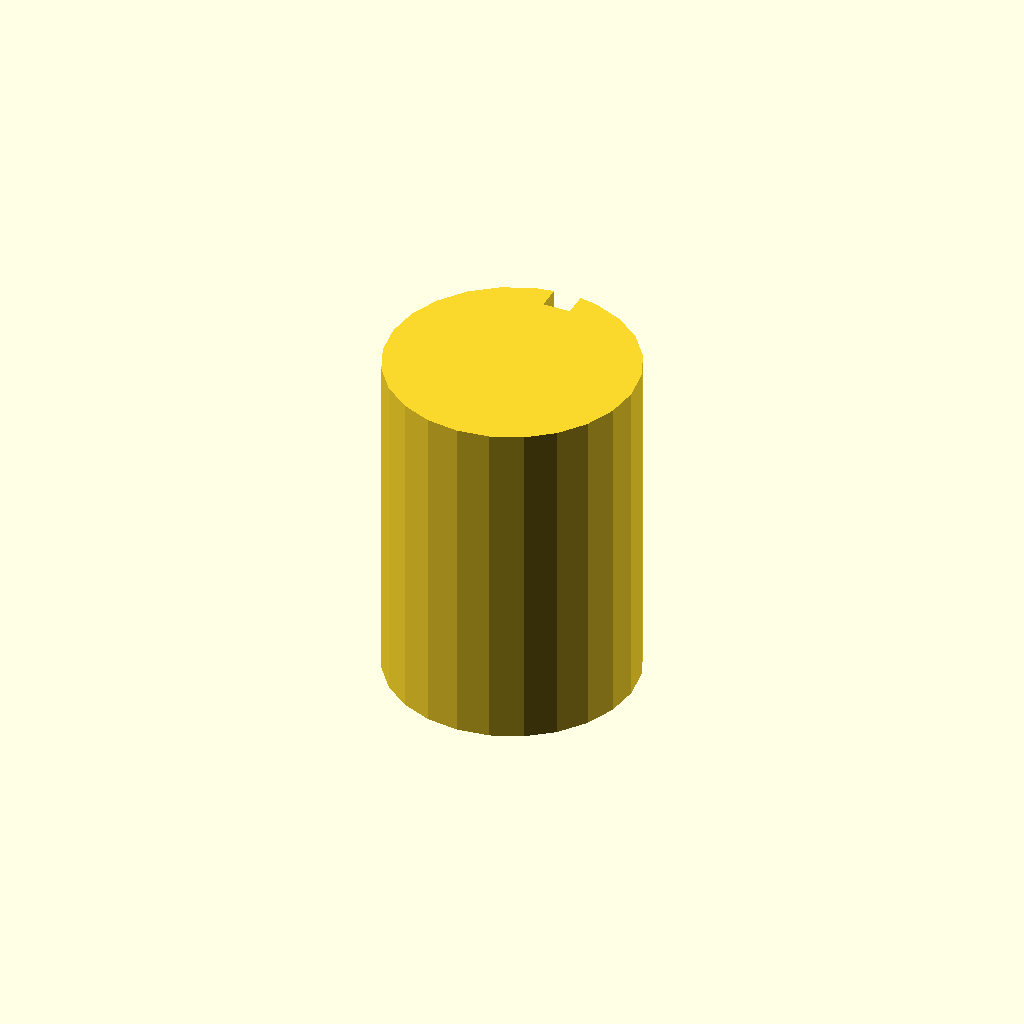
Cell 1 — every parameter at its default value.
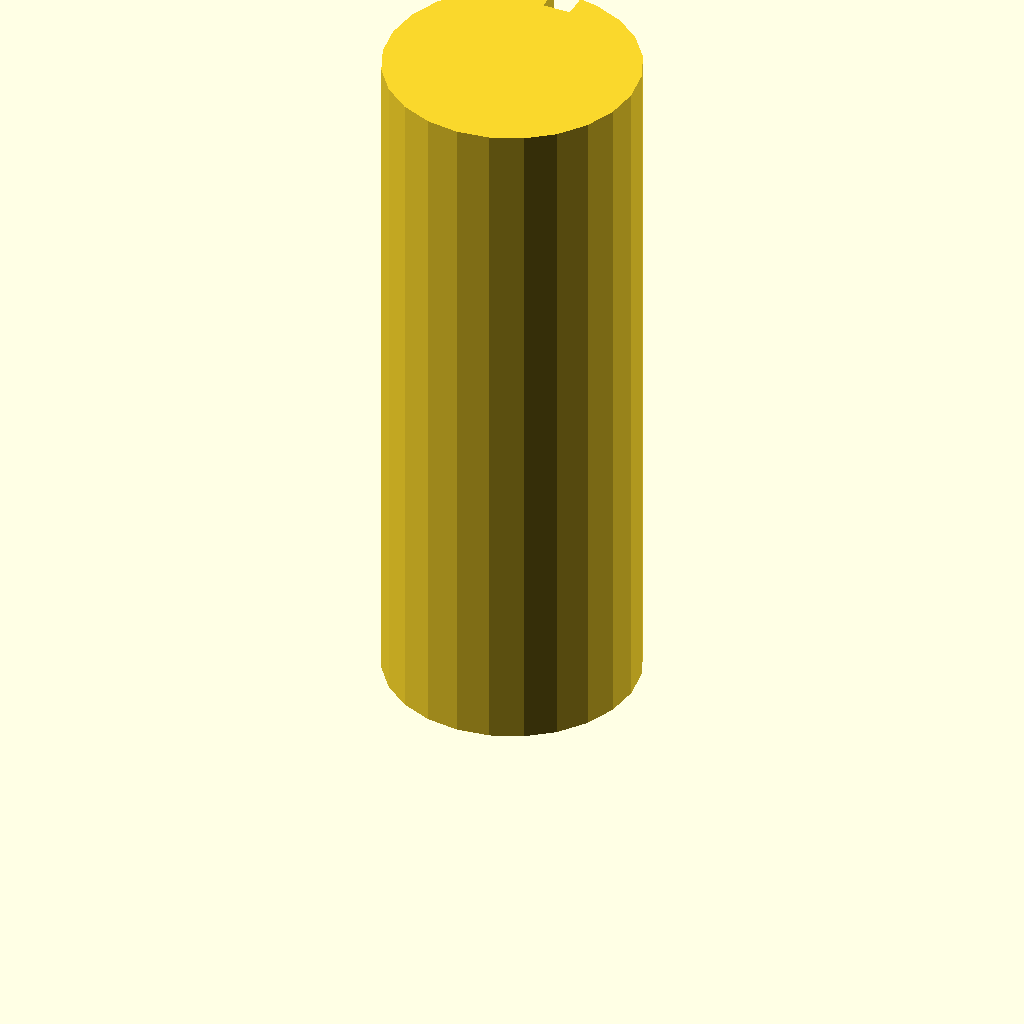
Cell 2 — plate_t set to 100, the other parameters unchanged.
All cells are drawn from one camera (rotation 55°, 0°, 25°, orthographic, colour scheme Cornfield), so only the parameter changes between them.
OpenSCAD source file optional_data/data/sketch3/keyways/part_0188.scad:
$fn = 32;

// ----------------------------------------------------------------------
// Keyway shaft: d36 shaft, key 4 x 3.5 mm
// ----------------------------------------------------------------------

// --- parameters (mm) ---
shaft_r = 18;             // shaft radius
key_w = 4;                // keyway width
key_d = 3.5;              // keyway depth below the surface line
plate_t = 50;             // shaft length, Z (extrusion height)

shaft_d = 2 * shaft_r;  // shaft diameter
circle_step = 15;  // polygon sampling step, degrees

profile = [[13.341, 35.387], [9, 33.588], [5.272, 30.728], [2.412, 27], [0.613, 22.659], [0, 18], [0.613, 13.341], [2.412, 9], [5.272, 5.272], [9, 2.412], [13.341, 0.613], [18, 0], [22.659, 0.613], [27, 2.412], [30.728, 5.272], [33.588, 9], [35.387, 13.341], [36, 18], [35.387, 22.659], [33.588, 27], [30.728, 30.728], [27, 33.588], [22.659, 35.387], [20, 35.889], [20, 32.389], [16, 32.389], [16, 35.889]];  // primary outline, 27 points, counter clockwise

// --- the one profile operation ---
linear_extrude(height = plate_t) polygon(points = profile);
Parameter table extracted from the source (name, type, default, range or options):
shaft_r: number, default 18
key_w: number, default 4
key_d: number, default 3.5
plate_t: number, default 50
circle_step: number, default 15
